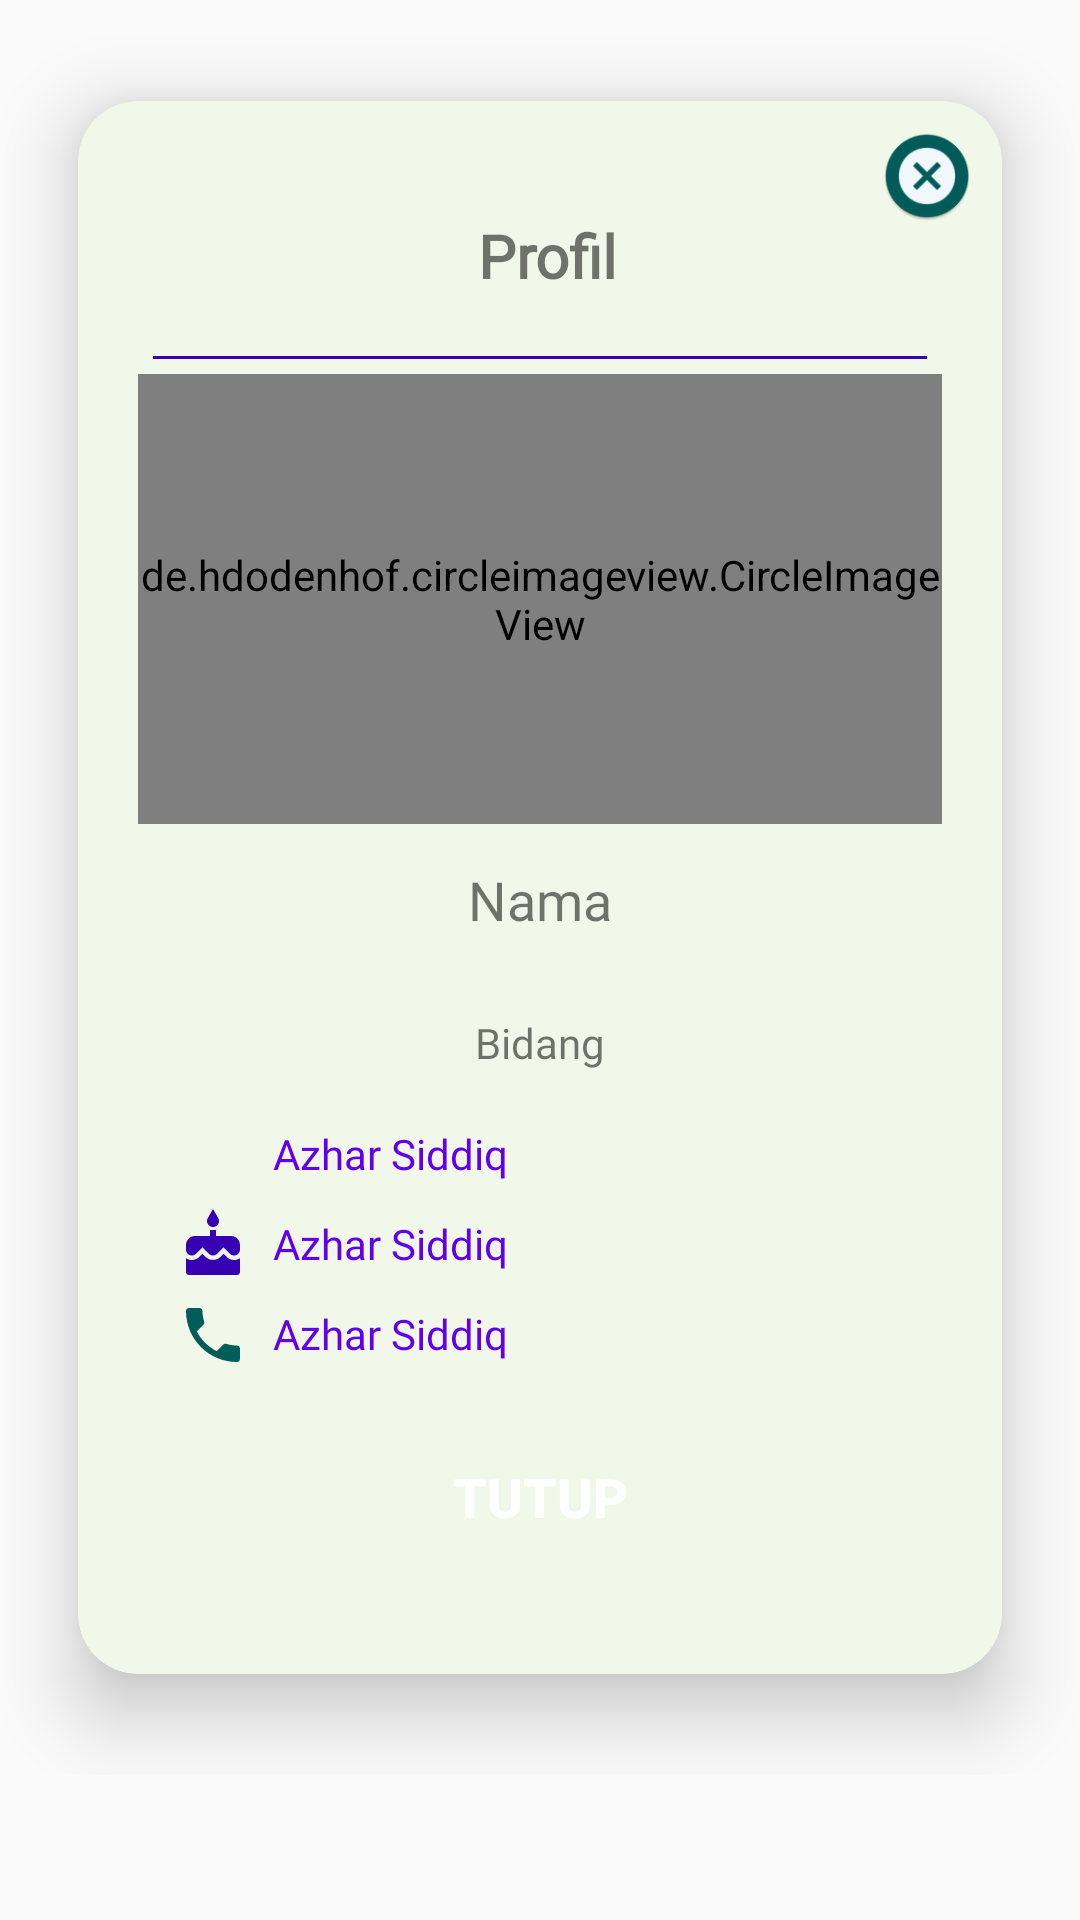

Reconstruct the res/layout file that produces this screen, plus the resources it refers to.
<!-- AndroidManifest.xml: application theme AppTheme -->
<!-- res/layout/detail_dokter.xml -->
<?xml version="1.0" encoding="utf-8"?>
<LinearLayout android:layout_width="match_parent"
    android:layout_height="wrap_content"
    xmlns:app="http://schemas.android.com/apk/res-auto"
    android:orientation="vertical"
    xmlns:android="http://schemas.android.com/apk/res/android">

    <ScrollView
        android:layout_width="match_parent"
        android:layout_height="wrap_content">
        <LinearLayout
            android:layout_width="match_parent"
            android:orientation="vertical"
            android:id="@+id/lyInflater"
            android:layout_height="match_parent">
            <android.support.v7.widget.CardView
                android:layout_width="match_parent"
                android:layout_height="wrap_content"
                app:cardUseCompatPadding="true"
                app:cardElevation="15dp"
                android:layout_margin="5dp"
                app:cardCornerRadius="20dp"
                app:cardBackgroundColor="#F1F8E9">
                <ImageView
                    android:id="@+id/btnClose"
                    android:layout_width="30dp"
                    android:layout_marginRight="10dp"
                    android:layout_marginTop="10dp"
                    android:layout_height="30dp"
                    android:layout_gravity="right"
                    android:src="@mipmap/action_close"
                    />
                <LinearLayout
                    android:layout_width="match_parent"
                    android:orientation="vertical"
                    android:padding="20dp"
                    android:layout_height="wrap_content">

                    <TextView
                        android:layout_width="match_parent"
                        android:layout_height="wrap_content"
                        android:layout_marginLeft="5dp"
                        android:layout_marginTop="3dp"
                        android:fontFamily="@font/typoslab"
                        android:text="Profil"
                        android:padding="15dp"
                        android:textSize="20dp"
                        android:textAlignment="center"
                        android:textStyle="bold" />
                    <View
                        android:layout_width="match_parent"
                        android:layout_height="1dp"
                        android:layout_margin="5dp"
                        android:background="@color/colorPrimaryDark">
                    </View>
                    <de.hdodenhof.circleimageview.CircleImageView
                        android:layout_width="match_parent"
                        android:layout_height="150dp"
                        android:scaleType="centerCrop"
                        android:id="@+id/dokterFoto"
                        android:src="@mipmap/ic_launcher"/>

                    <TextView
                        android:id="@+id/tvNama"
                        android:layout_width="match_parent"
                        android:layout_height="wrap_content"
                        android:layout_margin="3dp"
                        android:text="Nama"
                        android:padding="10dp"
                        android:fontFamily="@font/typoslab"
                        android:textAlignment="center"
                        android:textSize="18dp" />
                    <TextView
                        android:layout_width="match_parent"
                        android:layout_height="wrap_content"
                        android:text="Bidang"
                        android:padding="10dp"
                        android:fontFamily="@font/typoslab"
                        android:id="@+id/tvBidang"
                        android:layout_margin="3dp"
                        android:textSize="14dp"
                        android:textAlignment="center"/>

                    <TableLayout
                        android:layout_marginLeft="10dp"
                        android:layout_toRightOf="@id/imgDoctor"
                        android:layout_width="match_parent"
                        android:layout_height="wrap_content"
                        android:stretchColumns="2">
                        <TableRow>
                            <ImageView
                                android:textColor="@color/colorPrimary"
                                android:fontFamily="@font/typoslab"
                                android:src="@drawable/ic_home_black_24dp"
                                android:tint="@color/colorPrimaryDark"
                                android:layout_width="30dp"
                                android:layout_height="30dp"
                                android:padding="3dp" />
                            <TextView
                                android:layout_margin="2dp"
                                android:id="@+id/tvDokterAlamat"
                                android:fontFamily="@font/typoslab"
                                android:padding="3dp"
                                android:text="Azhar Siddiq"
                                android:textColor="@color/colorPrimary" />
                        </TableRow>
                    </TableLayout>
                    <TableLayout
                        android:layout_marginLeft="10dp"
                        android:layout_toRightOf="@id/imgDoctor"
                        android:layout_width="match_parent"
                        android:layout_height="wrap_content"
                        android:stretchColumns="2">
                        <TableRow>
                            <ImageView
                                android:textColor="@color/colorPrimary"
                                android:fontFamily="@font/typoslab"
                                android:src="@drawable/ic_cake_black_24dp"
                                android:tint="@color/colorPrimaryDark"
                                android:layout_width="30dp"
                                android:layout_height="30dp"
                                android:padding="3dp" />
                            <TextView
                                android:layout_margin="2dp"
                                android:id="@+id/tvDokterLahir"
                                android:fontFamily="@font/typoslab"
                                android:padding="3dp"
                                android:text="Azhar Siddiq"
                                android:textColor="@color/colorPrimary" />
                        </TableRow>
                    </TableLayout>
                    <TableLayout
                        android:layout_marginLeft="10dp"
                        android:layout_toRightOf="@id/imgDoctor"
                        android:layout_width="match_parent"
                        android:layout_height="wrap_content"
                        android:stretchColumns="2">
                        <TableRow>
                            <ImageView
                                android:textColor="@color/colorPrimary"
                                android:fontFamily="@font/typoslab"
                                android:text="Azhar Siddiq"
                                android:src="@drawable/ic_call_black_24dp"
                                android:layout_width="30dp"
                                android:layout_height="30dp"
                                android:padding="3dp" />
                            <TextView
                                android:layout_margin="2dp"
                                android:id="@+id/tvDokterNomor"
                                android:fontFamily="@font/typoslab"
                                android:padding="3dp"
                                android:text="Azhar Siddiq"
                                android:textColor="@color/colorPrimary" />
                        </TableRow>

                    </TableLayout>

                    <Button
                        android:id="@+id/btnTutup"
                        android:layout_width="match_parent"
                        android:layout_height="wrap_content"
                        android:layout_margin="15dp"
                        android:text="Tutup"
                        android:background="@drawable/button_background"
                        android:textSize="18dp"
                        android:textStyle="bold"
                        android:layout_marginBottom="20dp"
                        android:textColor="#fff"/>
                </LinearLayout>
            </android.support.v7.widget.CardView>


        </LinearLayout>
    </ScrollView>
</LinearLayout>
<!-- resources referenced by this layout -->
<resources>
  <!-- drawable ic_cake_black_24dp (drawable) -->
  <vector android:height="24dp" android:tint="#015C5A"
      android:viewportHeight="24.0" android:viewportWidth="24.0"
      android:width="24dp" xmlns:android="http://schemas.android.com/apk/res/android">
      <path android:fillColor="#FF000000" android:pathData="M12,6c1.11,0 2,-0.9 2,-2 0,-0.38 -0.1,-0.73 -0.29,-1.03L12,0l-1.71,2.97c-0.19,0.3 -0.29,0.65 -0.29,1.03 0,1.1 0.9,2 2,2zM16.6,15.99l-1.07,-1.07 -1.08,1.07c-1.3,1.3 -3.58,1.31 -4.89,0l-1.07,-1.07 -1.09,1.07C6.75,16.64 5.88,17 4.96,17c-0.73,0 -1.4,-0.23 -1.96,-0.61L3,21c0,0.55 0.45,1 1,1h16c0.55,0 1,-0.45 1,-1v-4.61c-0.56,0.38 -1.23,0.61 -1.96,0.61 -0.92,0 -1.79,-0.36 -2.44,-1.01zM18,9h-5L13,7h-2v2L6,9c-1.66,0 -3,1.34 -3,3v1.54c0,1.08 0.88,1.96 1.96,1.96 0.52,0 1.02,-0.2 1.38,-0.57l2.14,-2.13 2.13,2.13c0.74,0.74 2.03,0.74 2.77,0l2.14,-2.13 2.13,2.13c0.37,0.37 0.86,0.57 1.38,0.57 1.08,0 1.96,-0.88 1.96,-1.96L20.99,12C21,10.34 19.66,9 18,9z"/>
  </vector>
  <!-- drawable ic_call_black_24dp (drawable) -->
  <vector android:height="24dp" android:tint="#015C5A"
      android:viewportHeight="24.0" android:viewportWidth="24.0"
      android:width="24dp" xmlns:android="http://schemas.android.com/apk/res/android">
      <path android:fillColor="#FF000000" android:pathData="M6.62,10.79c1.44,2.83 3.76,5.14 6.59,6.59l2.2,-2.2c0.27,-0.27 0.67,-0.36 1.02,-0.24 1.12,0.37 2.33,0.57 3.57,0.57 0.55,0 1,0.45 1,1V20c0,0.55 -0.45,1 -1,1 -9.39,0 -17,-7.61 -17,-17 0,-0.55 0.45,-1 1,-1h3.5c0.55,0 1,0.45 1,1 0,1.25 0.2,2.45 0.57,3.57 0.11,0.35 0.03,0.74 -0.25,1.02l-2.2,2.2z"/>
  </vector>
  <!-- mipmap action_close: png bitmap (mipmap-hdpi, 2879 bytes) -->
  <!-- mipmap ic_launcher: png bitmap (mipmap-mdpi, 1957 bytes) -->
  <style name="AppTheme" parent="Theme.AppCompat.Light.DarkActionBar">
          
          <item name="colorPrimary">@color/colorPrimary</item>
          <item name="colorPrimaryDark">@color/colorPrimaryDark</item>
          <item name="colorAccent">@color/colorAccent</item>
  
  
          <item name="colorControlNormal">@color/colorPrimaryDark</item>
          <item name="colorControlActivated">@color/colorPrimary</item>
          <item name="colorControlHighlight">@color/design_default_color_primary_dark</item>
      </style>
  <!-- not gathered from this repository: default colours our renderer supplied (Android Studio template values) -->
  <color name="colorPrimary">#FF6200EE</color>
  <color name="colorPrimaryDark">#FF3700B3</color>
  <color name="colorAccent">#FF03DAC5</color>
</resources>
